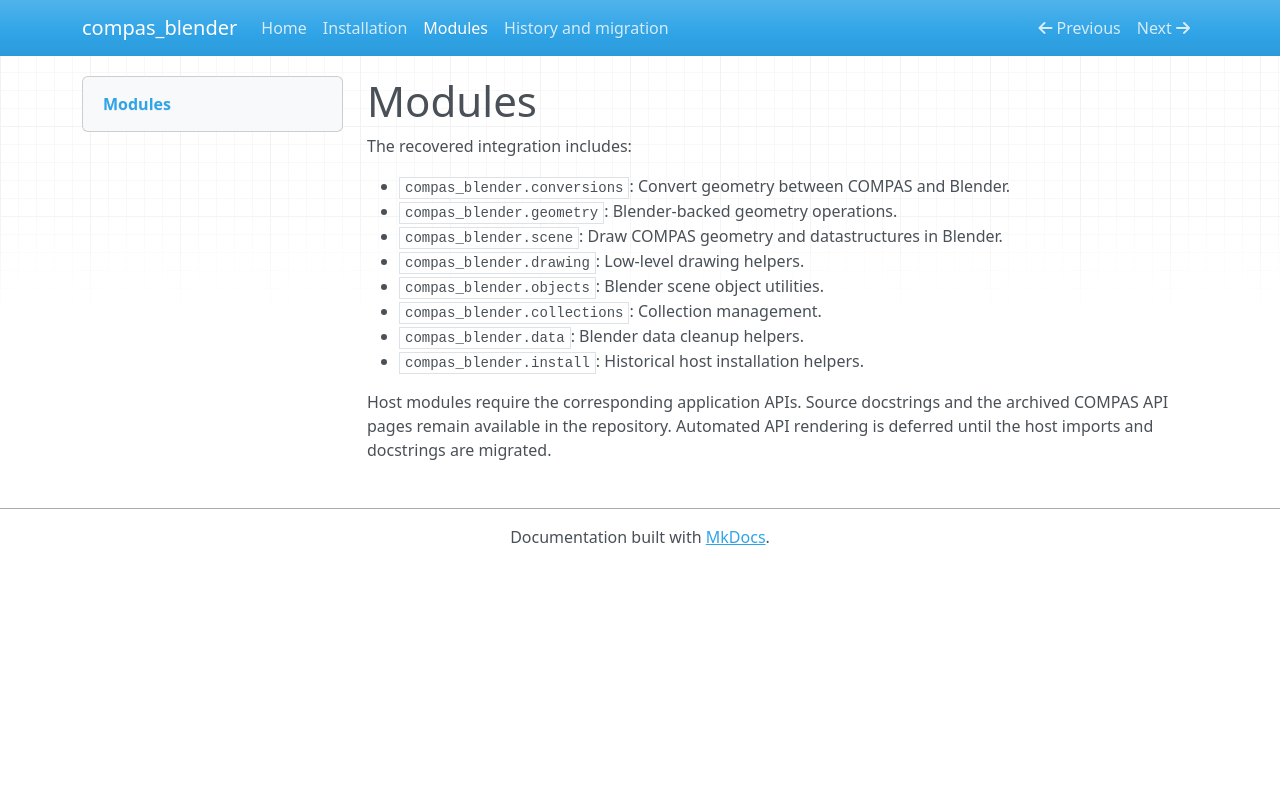

repository: compas-dev/compas_blender · page: modules/index.html · generator: mkdocs

# Modules

The recovered integration includes:

- `compas_blender.conversions`: Convert geometry between COMPAS and Blender.
- `compas_blender.geometry`: Blender-backed geometry operations.
- `compas_blender.scene`: Draw COMPAS geometry and datastructures in Blender.
- `compas_blender.drawing`: Low-level drawing helpers.
- `compas_blender.objects`: Blender scene object utilities.
- `compas_blender.collections`: Collection management.
- `compas_blender.data`: Blender data cleanup helpers.
- `compas_blender.install`: Historical host installation helpers.

Host modules require the corresponding application APIs. Source docstrings and
the archived COMPAS API pages remain available in the repository. Automated API
rendering is deferred until the host imports and docstrings are migrated.
